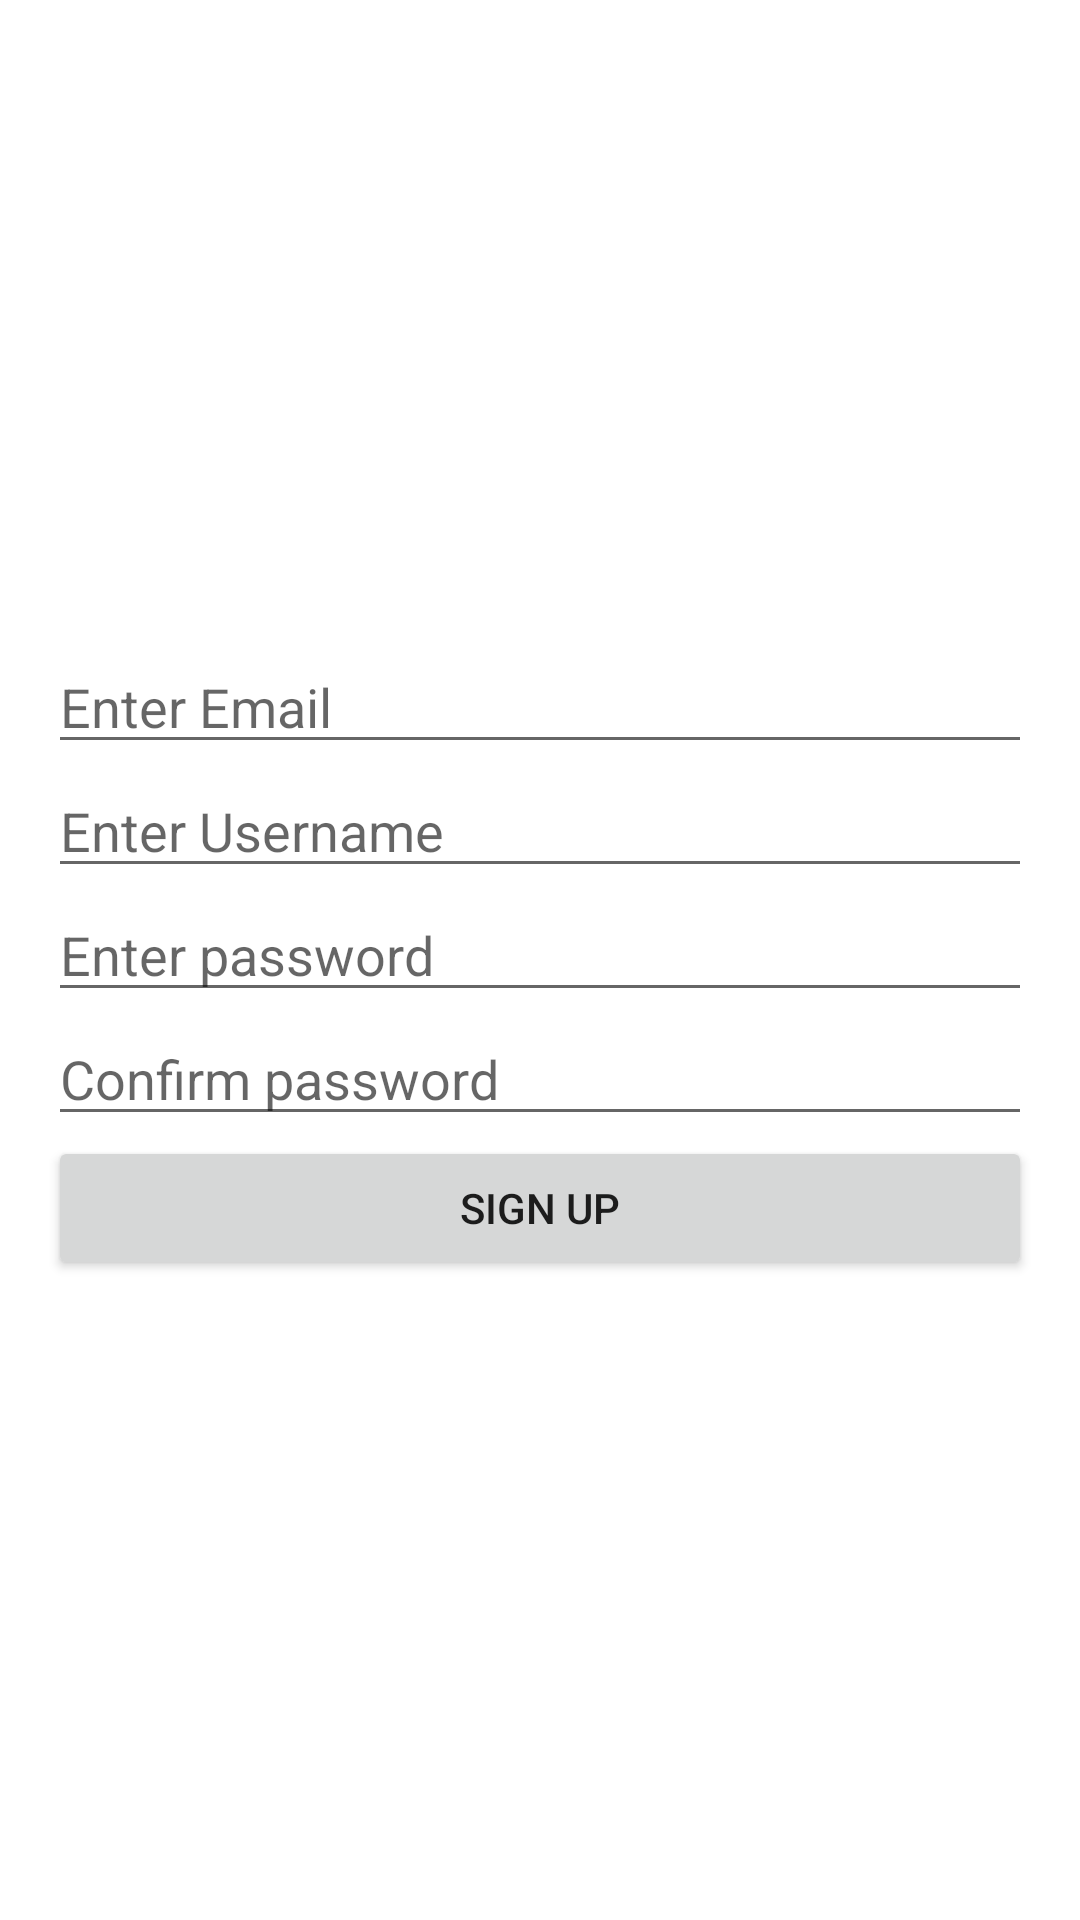

Produce the Android XML layout that renders to this screen, including the resource entries it uses.
<!-- AndroidManifest.xml: application theme Theme.AppBoilerPlateParse -->
<!-- res/layout/activity_signup.xml -->
<?xml version="1.0" encoding="utf-8"?>
<androidx.constraintlayout.widget.ConstraintLayout xmlns:android="http://schemas.android.com/apk/res/android"
    xmlns:app="http://schemas.android.com/apk/res-auto"
    xmlns:tools="http://schemas.android.com/tools"
    android:layout_width="match_parent"
    android:layout_height="match_parent"
    tools:context=".ui.LoginActivity">

    <LinearLayout
        android:layout_width="match_parent"
        android:layout_height="wrap_content"
        android:layout_marginStart="16dp"
        android:layout_marginEnd="16dp"
        android:orientation="vertical"
        app:layout_constraintBottom_toBottomOf="parent"
        app:layout_constraintEnd_toEndOf="parent"
        app:layout_constraintStart_toStartOf="parent"
        app:layout_constraintTop_toTopOf="parent">

        <EditText
            android:id="@+id/edtEmail"
            android:layout_width="match_parent"
            android:layout_height="wrap_content"
            android:ems="10"
            android:hint="Enter Email"
            android:inputType="textEmailAddress" />

        <EditText
            android:id="@+id/edtUsername"
            android:layout_width="match_parent"
            android:layout_height="wrap_content"
            android:ems="10"
            android:hint="Enter Username"
            android:inputType="textPersonName" />

        <EditText
            android:id="@+id/edtPassword"
            android:layout_width="match_parent"
            android:layout_height="wrap_content"
            android:ems="10"
            android:hint="Enter password"
            android:inputType="textPassword" />

        <EditText
            android:id="@+id/edtConfirmPassword"
            android:layout_width="match_parent"
            android:layout_height="wrap_content"
            android:ems="10"
            android:hint="Confirm password"
            android:inputType="textPassword" />

        <Button
            android:id="@+id/btnLogin"
            android:layout_width="match_parent"
            android:layout_height="wrap_content"
            android:onClick="signupPressed"
            android:text="Sign Up" />
    </LinearLayout>

</androidx.constraintlayout.widget.ConstraintLayout>
<!-- resources referenced by this layout -->
<resources>
  <style name="Theme.AppBoilerPlateParse" parent="Theme.MaterialComponents.DayNight.DarkActionBar">
          
          <item name="colorPrimary">@color/purple_500</item>
          <item name="colorPrimaryVariant">@color/purple_700</item>
          <item name="colorOnPrimary">@color/white</item>
          
          <item name="colorSecondary">@color/teal_200</item>
          <item name="colorSecondaryVariant">@color/teal_700</item>
          <item name="colorOnSecondary">@color/black</item>
          
          <item name="android:statusBarColor" tools:targetApi="l">?attr/colorPrimaryVariant</item>
          
      </style>
  <!-- not gathered from this repository: default colours our renderer supplied (Android Studio template values) -->
  <color name="purple_500">#FF6200EE</color>
  <color name="purple_700">#FF3700B3</color>
  <color name="teal_200">#FF03DAC5</color>
  <color name="teal_700">#FF018786</color>
  <color name="black">#FF000000</color>
  <color name="white">#FFFFFFFF</color>
</resources>
